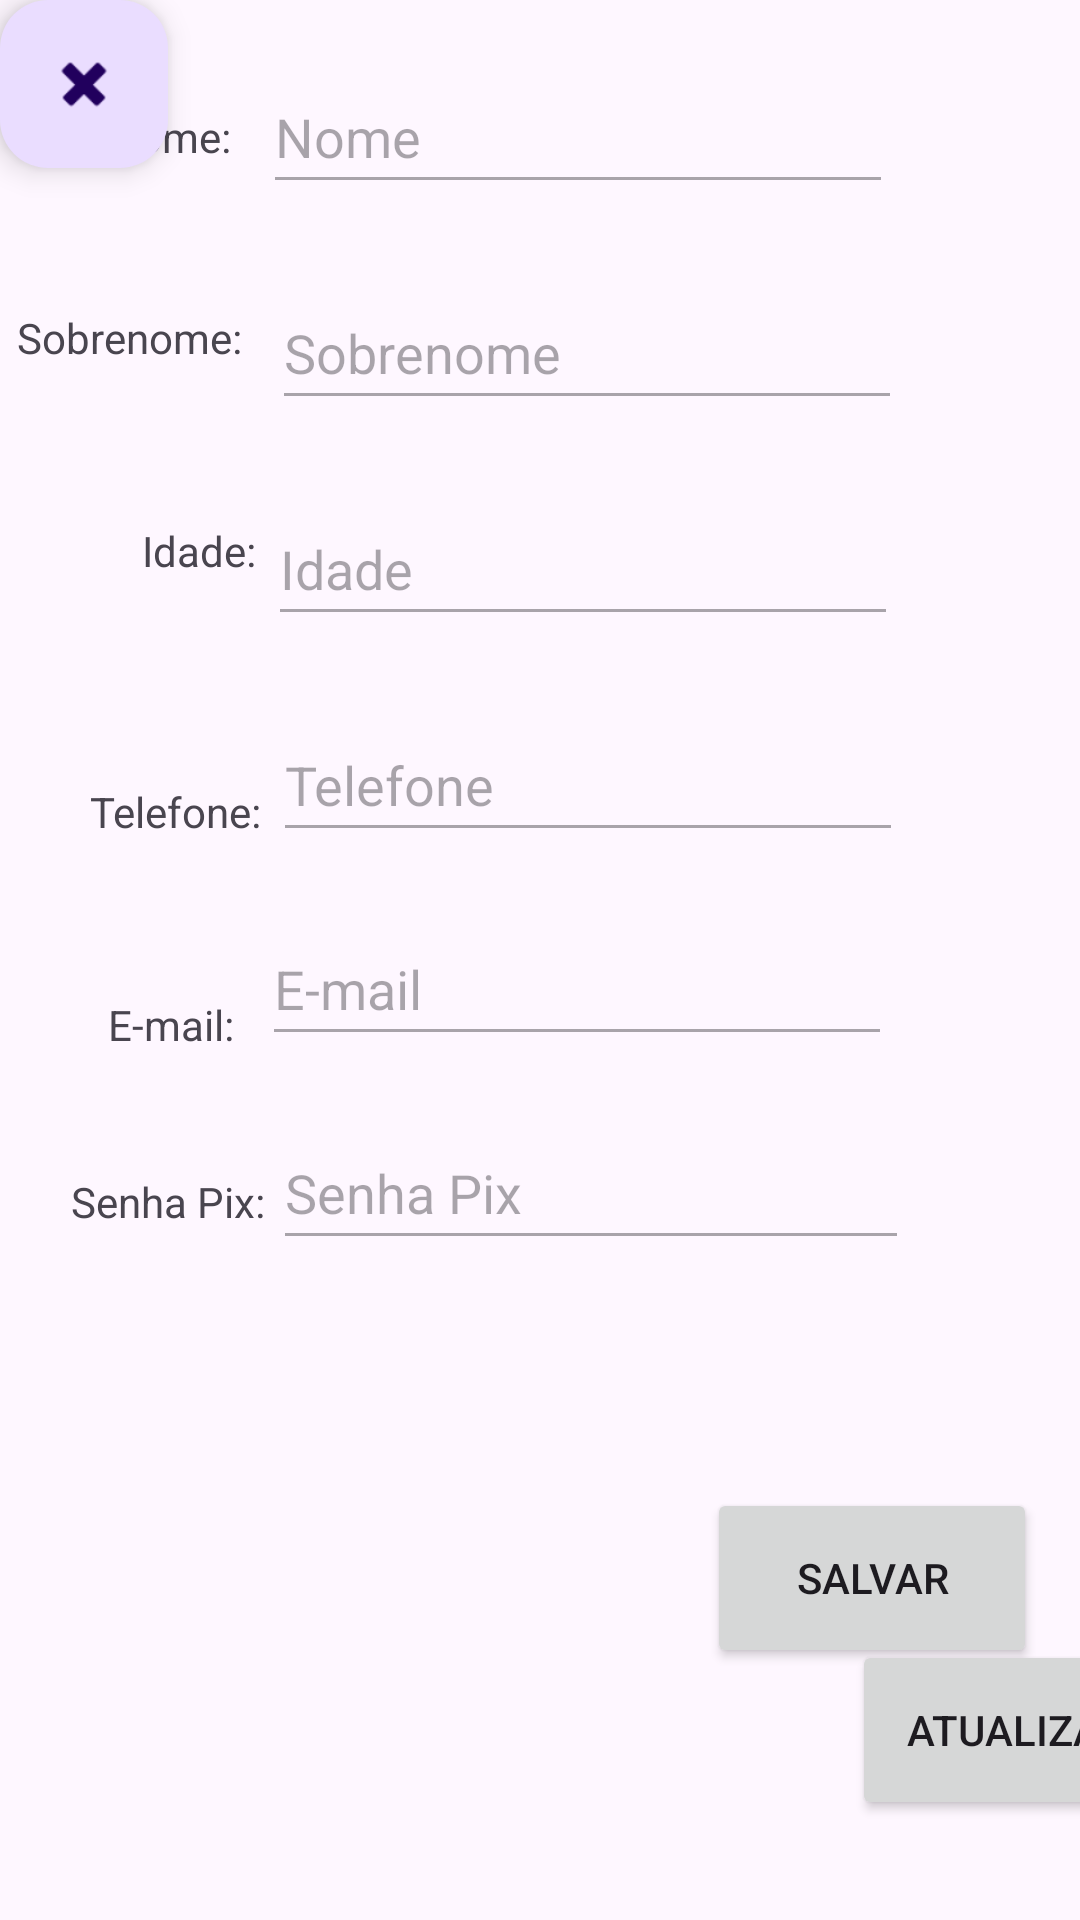

This screen was rendered from an Android layout file. Write that file and the resources it references.
<!-- AndroidManifest.xml: application theme Theme.FormsActivity -->
<!-- res/layout/activity_user.xml -->
<?xml version="1.0" encoding="utf-8"?>
<androidx.constraintlayout.widget.ConstraintLayout xmlns:android="http://schemas.android.com/apk/res/android"
    xmlns:app="http://schemas.android.com/apk/res-auto"
    xmlns:tools="http://schemas.android.com/tools"
    android:id="@+id/main"
    android:layout_width="match_parent"
    android:layout_height="match_parent"
    tools:context=".UserActivity">

    <EditText
        android:id="@+id/bx_nome"
        android:layout_width="wrap_content"
        android:layout_height="wrap_content"
        android:layout_marginTop="20dp"
        android:ems="10"
        android:enabled="false"
        android:hint="Nome"
        android:inputType="text"
        android:minHeight="48dp"
        app:layout_constraintEnd_toEndOf="parent"
        app:layout_constraintHorizontal_bias="0.144"
        app:layout_constraintStart_toEndOf="@+id/textView2"
        app:layout_constraintTop_toTopOf="parent" />

    <TextView
        android:id="@+id/textView3"
        android:layout_width="wrap_content"
        android:layout_height="wrap_content"
        android:layout_marginTop="48dp"
        android:text="Sobrenome:"
        app:layout_constraintEnd_toEndOf="parent"
        app:layout_constraintHorizontal_bias="0.02"
        app:layout_constraintStart_toStartOf="parent"
        app:layout_constraintTop_toBottomOf="@+id/textView2" />

    <TextView
        android:id="@+id/textView4"
        android:layout_width="wrap_content"
        android:layout_height="wrap_content"
        android:layout_marginTop="52dp"
        android:text="Idade:"
        app:layout_constraintEnd_toEndOf="parent"
        app:layout_constraintHorizontal_bias="0.147"
        app:layout_constraintStart_toStartOf="parent"
        app:layout_constraintTop_toBottomOf="@+id/textView3" />

    <TextView
        android:id="@+id/textView6"
        android:layout_width="wrap_content"
        android:layout_height="wrap_content"
        android:layout_marginTop="52dp"
        android:text="E-mail:"
        app:layout_constraintEnd_toEndOf="parent"
        app:layout_constraintHorizontal_bias="0.113"
        app:layout_constraintStart_toStartOf="parent"
        app:layout_constraintTop_toBottomOf="@+id/textView5" />

    <TextView
        android:id="@+id/textView2"
        android:layout_width="wrap_content"
        android:layout_height="wrap_content"
        android:layout_marginTop="36dp"
        android:text="Nome:"
        app:layout_constraintEnd_toEndOf="parent"
        app:layout_constraintHorizontal_bias="0.113"
        app:layout_constraintStart_toStartOf="parent"
        app:layout_constraintTop_toTopOf="parent" />

    <TextView
        android:id="@+id/textView5"
        android:layout_width="wrap_content"
        android:layout_height="wrap_content"
        android:layout_marginTop="68dp"
        android:text="Telefone:"
        app:layout_constraintEnd_toEndOf="parent"
        app:layout_constraintHorizontal_bias="0.099"
        app:layout_constraintStart_toStartOf="parent"
        app:layout_constraintTop_toBottomOf="@+id/textView4" />

    <EditText
        android:id="@+id/bx_ida"
        android:layout_width="wrap_content"
        android:layout_height="wrap_content"
        android:layout_marginTop="24dp"
        android:ems="10"
        android:enabled="false"
        android:hint="Idade"
        android:inputType="number"
        android:minHeight="48dp"
        app:layout_constraintEnd_toEndOf="parent"
        app:layout_constraintHorizontal_bias="0.064"
        app:layout_constraintStart_toEndOf="@+id/textView4"
        app:layout_constraintTop_toBottomOf="@+id/bx_sobre" />

    <EditText
        android:id="@+id/bx_fone"
        android:layout_width="wrap_content"
        android:layout_height="wrap_content"
        android:layout_marginTop="24dp"
        android:ems="10"
        android:enabled="false"
        android:hint="Telefone"
        android:inputType="phone"
        android:minHeight="48dp"
        app:layout_constraintEnd_toEndOf="parent"
        app:layout_constraintHorizontal_bias="0.064"
        app:layout_constraintStart_toEndOf="@+id/textView5"
        app:layout_constraintTop_toBottomOf="@+id/bx_ida" />

    <EditText
        android:id="@+id/bx_passp"
        android:layout_width="212dp"
        android:layout_height="46dp"
        android:layout_marginTop="20dp"
        android:ems="10"
        android:enabled="false"
        android:hint="Senha Pix"
        android:inputType="numberPassword"
        app:layout_constraintBottom_toBottomOf="parent"
        app:layout_constraintEnd_toEndOf="parent"
        app:layout_constraintHeight_min="48dp"
        app:layout_constraintHorizontal_bias="0.047"
        app:layout_constraintStart_toEndOf="@+id/textView7"
        app:layout_constraintTop_toBottomOf="@+id/bx_mail"
        app:layout_constraintVertical_bias="0.0" />

    <EditText
        android:id="@+id/bx_mail"
        android:layout_width="wrap_content"
        android:layout_height="wrap_content"
        android:layout_marginTop="20dp"
        android:ems="10"
        android:enabled="false"
        android:hint="E-mail"
        android:inputType="textEmailAddress"
        android:minHeight="48dp"
        app:layout_constraintEnd_toEndOf="parent"
        app:layout_constraintHorizontal_bias="0.128"
        app:layout_constraintStart_toEndOf="@+id/textView6"
        app:layout_constraintTop_toBottomOf="@+id/bx_fone" />

    <TextView
        android:id="@+id/textView7"
        android:layout_width="wrap_content"
        android:layout_height="wrap_content"
        android:layout_marginTop="40dp"
        android:text="Senha Pix:"
        app:layout_constraintBottom_toBottomOf="parent"
        app:layout_constraintEnd_toEndOf="parent"
        app:layout_constraintHorizontal_bias="0.08"
        app:layout_constraintStart_toStartOf="parent"
        app:layout_constraintTop_toBottomOf="@+id/textView6"
        app:layout_constraintVertical_bias="0.0" />

    <EditText
        android:id="@+id/bx_sobre"
        android:layout_width="wrap_content"
        android:layout_height="wrap_content"
        android:layout_marginTop="24dp"
        android:ems="10"
        android:enabled="false"
        android:hint="Sobrenome"
        android:inputType="text"
        android:minHeight="48dp"
        app:layout_constraintEnd_toEndOf="parent"
        app:layout_constraintHorizontal_bias="0.144"
        app:layout_constraintStart_toEndOf="@+id/textView3"
        app:layout_constraintTop_toBottomOf="@+id/bx_nome" />

    <Button
        android:id="@+id/btn_atua"
        android:layout_width="110dp"
        android:layout_height="60dp"
        android:layout_marginStart="284dp"
        android:text="Atualizar"
        app:layout_constraintBottom_toBottomOf="parent"
        app:layout_constraintStart_toStartOf="parent"
        app:layout_constraintTop_toBottomOf="@+id/bx_passp"
        app:layout_constraintVertical_bias="0.792" />

    <Button
        android:id="@+id/btn_salv"
        android:layout_width="110dp"
        android:layout_height="60dp"
        android:text="Salvar"
        app:layout_constraintBottom_toBottomOf="parent"
        app:layout_constraintEnd_toEndOf="parent"
        app:layout_constraintHorizontal_bias="0.943"
        app:layout_constraintStart_toStartOf="parent"
        app:layout_constraintTop_toBottomOf="@+id/bx_passp"
        app:layout_constraintVertical_bias="0.476" />

    <com.google.android.material.floatingactionbutton.FloatingActionButton
        android:id="@+id/btn_volta"
        android:layout_width="wrap_content"
        android:layout_height="wrap_content"
        android:clickable="true"
        android:contentDescription="Voltar"
        app:srcCompat="@android:drawable/ic_delete"
        tools:layout_editor_absoluteX="20dp"
        tools:layout_editor_absoluteY="644dp" />

</androidx.constraintlayout.widget.ConstraintLayout>
<!-- resources referenced by this layout -->
<resources>
  <style name="Theme.FormsActivity" parent="Base.Theme.FormsActivity" />
  <style name="Base.Theme.FormsActivity" parent="Theme.Material3.DayNight.NoActionBar">
          
          
      </style>
</resources>
